Run: headless pygame with SDL's dummy video driver; simulated clock (each Clock.tick advances the game by its frame time, no real sleeping); random seed 0; keys injected as events and as key.get_pressed() state; no mouse input.
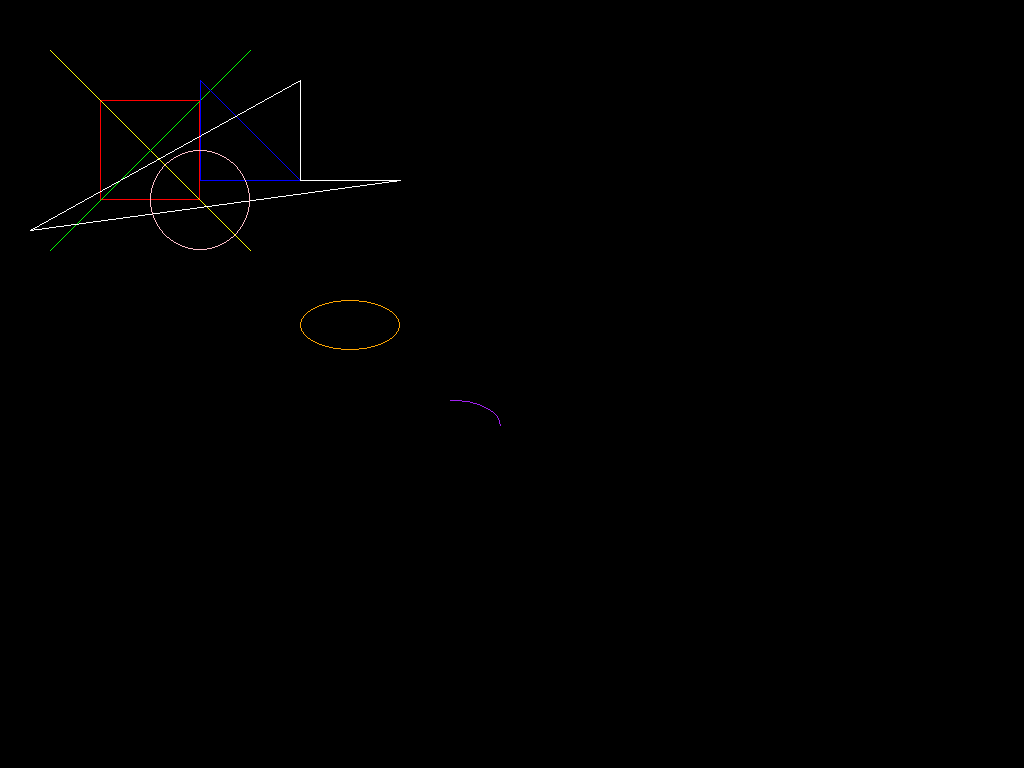
Frame 1 of 4 · flips 1–60 · no input
Frame 2 of 4 · flips 61–180 · tapped SPACE, RETURN · held RIGHT (→), D · screen unchanged from frame 1, image omitted
Frame 3 of 4 · flips 181–300 · held DOWN (↓), S · screen unchanged from frame 2, image omitted
Frame 4 of 4 · flips 301–420 · held LEFT (←), A, UP (↑), W · screen unchanged from frame 3, image omitted

The pygame program that drew these frames:

import pygame as pg

from math import pi

pg.init()

size = (1024, 768)

scr = pg.display.set_mode(size)
pg.display.set_caption('MyGame')


loop = True

while loop:
    # scr.fill('black')


    for event in pg.event.get():
        if event.type == pg.QUIT:
            loop = False


    pg.draw.rect(scr, 'red', (100, 100, 100, 100), 1)
    pg.draw.line(scr, 'yellow', (50, 50), (250, 250), 1)
    pg.draw.aaline(scr, 'green', (250, 50), (50, 250))

    pg.draw.lines(scr, 'blue', True, [[200, 80], [200, 180], [300, 180]], 1)

    pg.draw.polygon(scr, 'white', [[300, 80], [300, 180], [400, 180], [30, 230]], 1)
    
    pg.draw.circle(scr, 'pink', (200, 200), 50, 1)
    pg.draw.ellipse(scr, 'orange', (300, 300, 100, 50), 1)
    
    pg.draw.arc(scr, 'purple', (400, 400, 100, 50), 0, pi / 2, 1)



    pg.display.update()

pg.quit()
